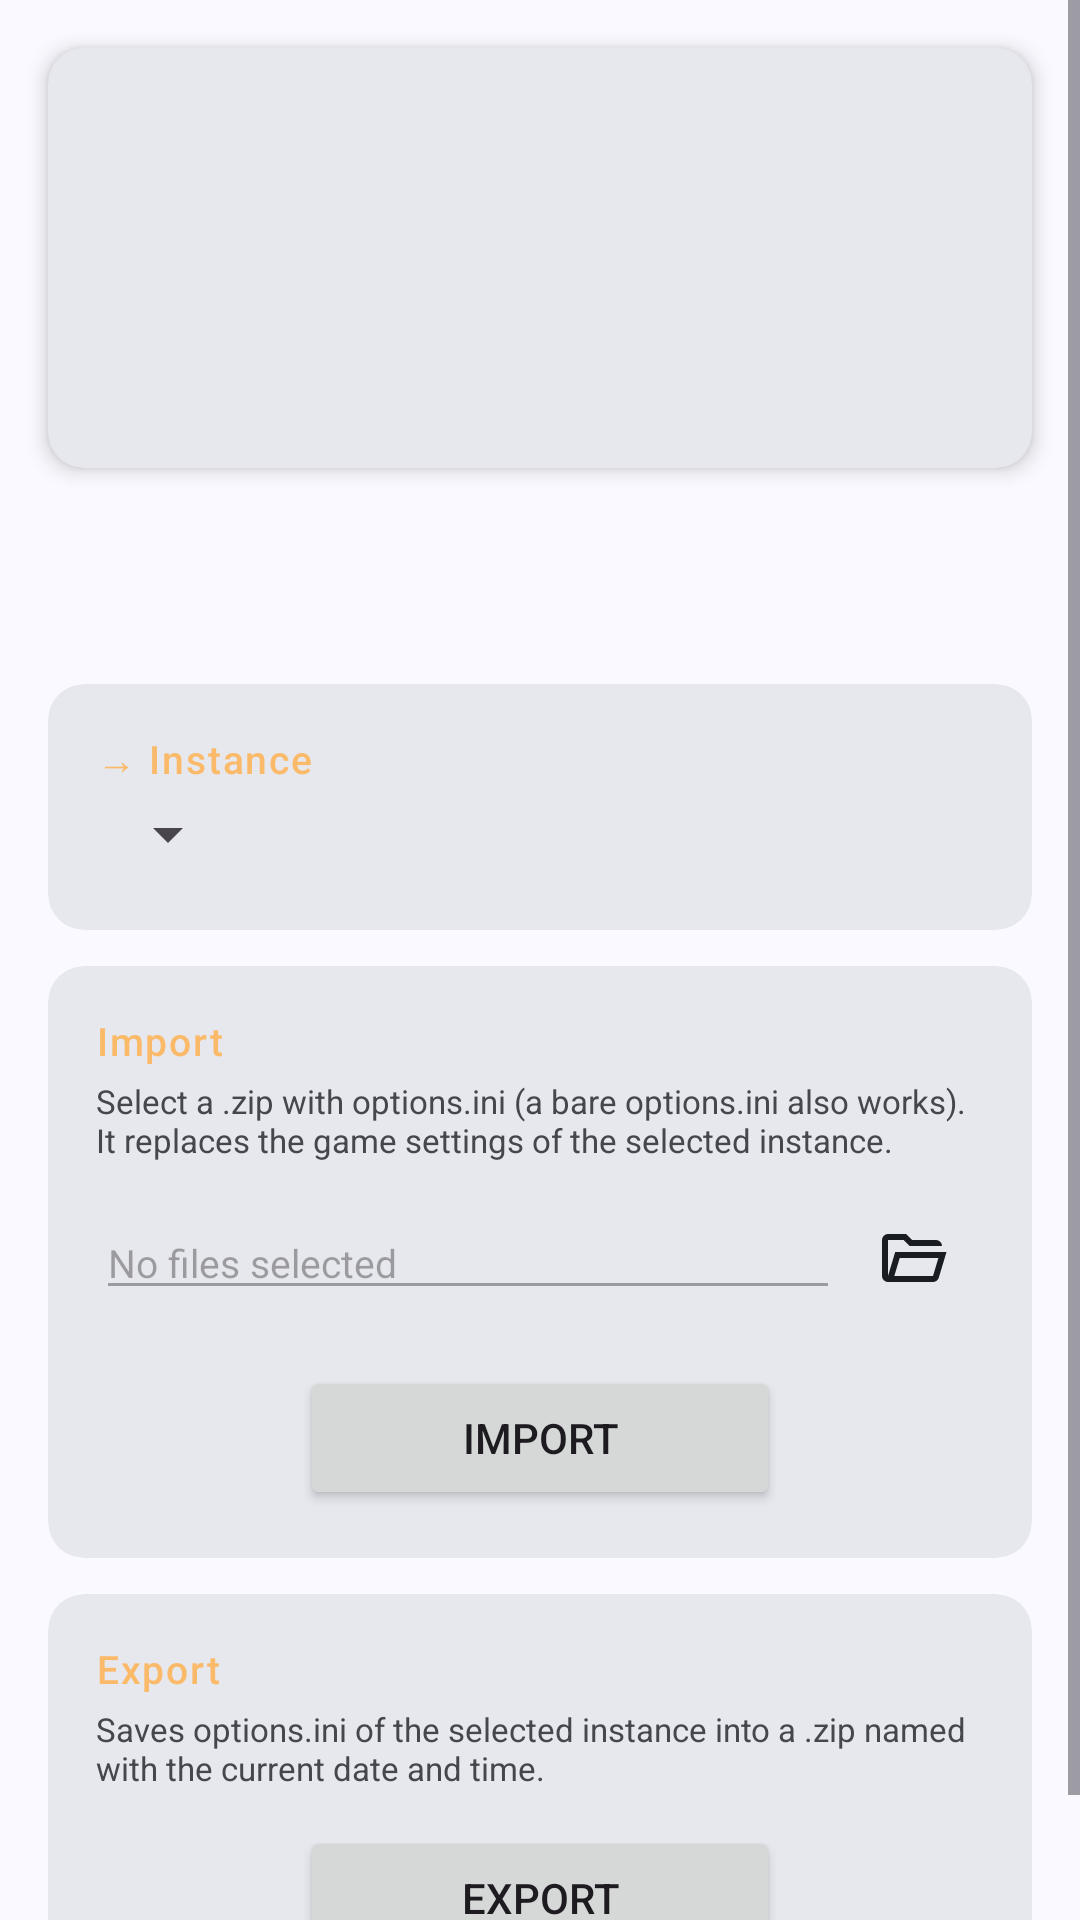

Here is an Android app screen rendered from its layout file. Give the layout XML and the strings, colors and styles it references.
<!-- AndroidManifest.xml: application theme AppTheme -->
<!-- res/layout/fragment_game_settings.xml -->
<?xml version="1.0" encoding="utf-8"?>
<ScrollView xmlns:android="http://schemas.android.com/apk/res/android"
    xmlns:app="http://schemas.android.com/apk/res-auto"
    android:layout_width="match_parent"
    android:layout_height="match_parent">

    <LinearLayout
        android:layout_width="match_parent"
        android:layout_height="wrap_content"
        android:orientation="vertical">

        
        <androidx.cardview.widget.CardView
            android:layout_width="match_parent"
            android:layout_height="140dp"
            android:layout_marginStart="16dp"
            android:layout_marginEnd="16dp"
            android:layout_marginTop="16dp"
            android:layout_marginBottom="12dp"
            app:cardCornerRadius="12dp"
            app:cardElevation="4dp"
            app:cardBackgroundColor="?attr/colorSurfaceContainerHigh">

            <FrameLayout
                android:layout_width="match_parent"
                android:layout_height="match_parent">

                <ImageView
                    android:id="@+id/game_settings_banner_iv"
                    android:layout_width="match_parent"
                    android:layout_height="match_parent"
                    android:scaleType="centerCrop"
                    android:visibility="visible"/>

                <View
                    android:id="@+id/game_settings_banner_overlay"
                    android:layout_width="match_parent"
                    android:layout_height="match_parent"
                    android:background="@drawable/banner_gradient_overlay"
                    android:visibility="invisible"/>

            </FrameLayout>
        </androidx.cardview.widget.CardView>

        
        <com.google.android.material.tabs.TabLayout
            android:id="@+id/game_settings_tabs"
            android:layout_width="match_parent"
            android:layout_height="wrap_content"
            android:layout_marginStart="16dp"
            android:layout_marginEnd="16dp"
            android:layout_marginBottom="12dp"
            android:background="@android:color/transparent"
            app:tabMode="fixed"
            app:tabGravity="fill"/>

        
        <com.google.android.material.card.MaterialCardView
            android:layout_width="match_parent"
            android:layout_height="wrap_content"
            android:layout_marginStart="16dp"
            android:layout_marginEnd="16dp"
            android:layout_marginBottom="12dp"
            app:cardCornerRadius="12dp"
            app:strokeWidth="0dp"
            app:cardBackgroundColor="?attr/colorSurfaceContainerHigh">

            <LinearLayout
                android:layout_width="match_parent"
                android:layout_height="wrap_content"
                android:orientation="vertical"
                android:padding="16dp">

                <TextView
                    android:layout_width="wrap_content"
                    android:layout_height="wrap_content"
                    android:layout_marginBottom="4dp"
                    android:text="@string/install_mod_group_instance"
                    android:textAppearance="?attr/textAppearanceLabelSmall"
                    android:textColor="?attr/colorPrimary"
                    android:textSize="13sp"/>

                <Spinner
                    android:id="@+id/game_settings_instance_spinner"
                    android:layout_width="wrap_content"
                    android:layout_height="wrap_content"
                    android:layout_marginBottom="4dp"/>

            </LinearLayout>
        </com.google.android.material.card.MaterialCardView>

        
        <com.google.android.material.card.MaterialCardView
            android:layout_width="match_parent"
            android:layout_height="wrap_content"
            android:layout_marginStart="16dp"
            android:layout_marginEnd="16dp"
            android:layout_marginBottom="12dp"
            app:cardCornerRadius="12dp"
            app:strokeWidth="0dp"
            app:cardBackgroundColor="?attr/colorSurfaceContainerHigh">

            <LinearLayout
                android:layout_width="match_parent"
                android:layout_height="wrap_content"
                android:orientation="vertical"
                android:padding="16dp">

                <TextView
                    android:layout_width="wrap_content"
                    android:layout_height="wrap_content"
                    android:layout_marginBottom="4dp"
                    android:text="@string/game_settings_import_title"
                    android:textAppearance="?attr/textAppearanceLabelSmall"
                    android:textColor="?attr/colorPrimary"
                    android:textSize="13sp"/>

                <TextView
                    android:id="@+id/game_settings_import_hint_tv"
                    android:layout_width="match_parent"
                    android:layout_height="wrap_content"
                    android:layout_marginBottom="8dp"
                    android:text="@string/game_settings_import_hint"
                    android:textSize="11sp"
                    android:textColor="?attr/colorOnSurfaceVariant"/>

                <LinearLayout
                    android:layout_width="match_parent"
                    android:layout_height="wrap_content"
                    android:orientation="horizontal"
                    android:gravity="center_vertical"
                    android:layout_marginBottom="12dp">

                    <EditText
                        android:id="@+id/game_settings_import_path_et"
                        android:layout_width="0dp"
                        android:layout_height="wrap_content"
                        android:layout_weight="1"
                        android:textSize="13sp"
                        android:hint="@string/game_instance_no_file_selected"
                        android:enabled="false"
                        android:focusable="false"
                        android:clickable="false"
                        android:cursorVisible="false"
                        android:inputType="none"/>

                    <ImageButton
                        style="@style/AppTheme.ImageButton"
                        android:id="@+id/game_settings_import_browse_ib"
                        android:layout_width="48dp"
                        android:layout_height="48dp"
                        android:src="@drawable/mt_icon_folder_open"/>

                </LinearLayout>

                <Button
                    android:id="@+id/game_settings_import_btn"
                    android:layout_width="wrap_content"
                    android:layout_height="wrap_content"
                    android:layout_gravity="center_horizontal"
                    android:minWidth="160dp"
                    android:text="@string/import_label"/>

            </LinearLayout>
        </com.google.android.material.card.MaterialCardView>

        
        <com.google.android.material.card.MaterialCardView
            android:layout_width="match_parent"
            android:layout_height="wrap_content"
            android:layout_marginStart="16dp"
            android:layout_marginEnd="16dp"
            android:layout_marginBottom="12dp"
            app:cardCornerRadius="12dp"
            app:strokeWidth="0dp"
            app:cardBackgroundColor="?attr/colorSurfaceContainerHigh">

            <LinearLayout
                android:layout_width="match_parent"
                android:layout_height="wrap_content"
                android:orientation="vertical"
                android:padding="16dp">

                <TextView
                    android:layout_width="wrap_content"
                    android:layout_height="wrap_content"
                    android:layout_marginBottom="4dp"
                    android:text="@string/game_settings_export_title"
                    android:textAppearance="?attr/textAppearanceLabelSmall"
                    android:textColor="?attr/colorPrimary"
                    android:textSize="13sp"/>

                <TextView
                    android:id="@+id/game_settings_export_hint_tv"
                    android:layout_width="match_parent"
                    android:layout_height="wrap_content"
                    android:layout_marginBottom="12dp"
                    android:text="@string/game_settings_export_hint"
                    android:textSize="11sp"
                    android:textColor="?attr/colorOnSurfaceVariant"/>

                <Button
                    android:id="@+id/game_settings_export_btn"
                    android:layout_width="wrap_content"
                    android:layout_height="wrap_content"
                    android:layout_gravity="center_horizontal"
                    android:minWidth="160dp"
                    android:text="@string/export_label"/>

            </LinearLayout>
        </com.google.android.material.card.MaterialCardView>

    </LinearLayout>
</ScrollView>
<!-- resources referenced by this layout -->
<resources>
  <string name="export_label">Export</string>
  <string name="game_instance_no_file_selected">No files selected</string>
  <string name="game_settings_export_hint">Saves options.ini of the selected instance into a .zip named with the current date and time.</string>
  <string name="game_settings_export_title">Export</string>
  <string name="game_settings_import_hint">Select a .zip with options.ini (a bare options.ini also works). It replaces the game settings of the selected instance.</string>
  <string name="game_settings_import_title">Import</string>
  <string name="import_label">Import</string>
  <string name="install_mod_group_instance">→ Instance</string>
  <color name="pz_orange">#faba69</color>
  <color name="md_theme_onPrimary">#FFFFFF</color>
  <color name="pz_orange_dark">#ae6013</color>
  <color name="md_theme_onPrimaryContainer">#284777</color>
  <color name="md_theme_secondary">#565F71</color>
  <color name="md_theme_onSecondary">#FFFFFF</color>
  <color name="md_theme_secondaryContainer">#DAE2F9</color>
  <color name="md_theme_onSecondaryContainer">#3E4759</color>
  <color name="md_theme_tertiary">#705575</color>
  <color name="md_theme_onTertiary">#FFFFFF</color>
  <color name="md_theme_tertiaryContainer">#FAD8FD</color>
  <color name="md_theme_onTertiaryContainer">#573E5C</color>
  <color name="md_theme_error">#BA1A1A</color>
  <color name="md_theme_onError">#FFFFFF</color>
  <color name="md_theme_errorContainer">#FFDAD6</color>
  <color name="md_theme_onErrorContainer">#93000A</color>
  <color name="md_theme_background">#F9F9FF</color>
  <color name="md_theme_onBackground">#191C20</color>
  <color name="md_theme_surface">#F9F9FF</color>
  <color name="md_theme_onSurface">#191C20</color>
  <color name="md_theme_surfaceVariant">#E0E2EC</color>
  <color name="md_theme_onSurfaceVariant">#44474E</color>
  <color name="md_theme_outlineVariant">#C4C6D0</color>
  <color name="md_theme_inverseSurface">#2E3036</color>
  <color name="md_theme_inverseOnSurface">#F0F0F7</color>
  <color name="md_theme_inversePrimary">#AAC7FF</color>
  <color name="md_theme_primaryFixed">#D6E3FF</color>
  <color name="md_theme_onPrimaryFixed">#001B3E</color>
  <color name="md_theme_primaryFixedDim">#AAC7FF</color>
  <color name="md_theme_onPrimaryFixedVariant">#284777</color>
  <color name="md_theme_secondaryFixed">#DAE2F9</color>
  <color name="md_theme_onSecondaryFixed">#131C2B</color>
  <color name="md_theme_secondaryFixedDim">#BEC6DC</color>
  <color name="md_theme_onSecondaryFixedVariant">#3E4759</color>
  <color name="md_theme_tertiaryFixed">#FAD8FD</color>
  <color name="md_theme_onTertiaryFixed">#28132E</color>
  <color name="md_theme_tertiaryFixedDim">#DDBCE0</color>
  <color name="md_theme_onTertiaryFixedVariant">#573E5C</color>
  <color name="md_theme_surfaceDim">#D9D9E0</color>
  <color name="md_theme_surfaceBright">#F9F9FF</color>
  <color name="md_theme_surfaceContainerLowest">#FFFFFF</color>
  <color name="md_theme_surfaceContainerLow">#F3F3FA</color>
  <color name="md_theme_surfaceContainer">#EDEDF4</color>
  <color name="md_theme_surfaceContainerHigh">#E7E8EE</color>
  <color name="md_theme_surfaceContainerHighest">#E2E2E9</color>
  <style name="AppTheme.Button" parent="Widget.Material3.Button">
          <item name="android:minWidth">0dp</item>
          <item name="android:paddingStart">24dp</item>
          <item name="android:paddingEnd">24dp</item>
      </style>
  <style name="AppTheme.NavigationView.ItemText" parent="TextAppearance.Material3.LabelLarge">
          <item name="android:textSize">13sp</item>
      </style>
  <style name="AppTheme.NavigationView.Overlay" parent="ThemeOverlay.Material3.NavigationView">
          <item name="listPreferredItemHeightSmall">40dp</item>
      </style>
</resources>
